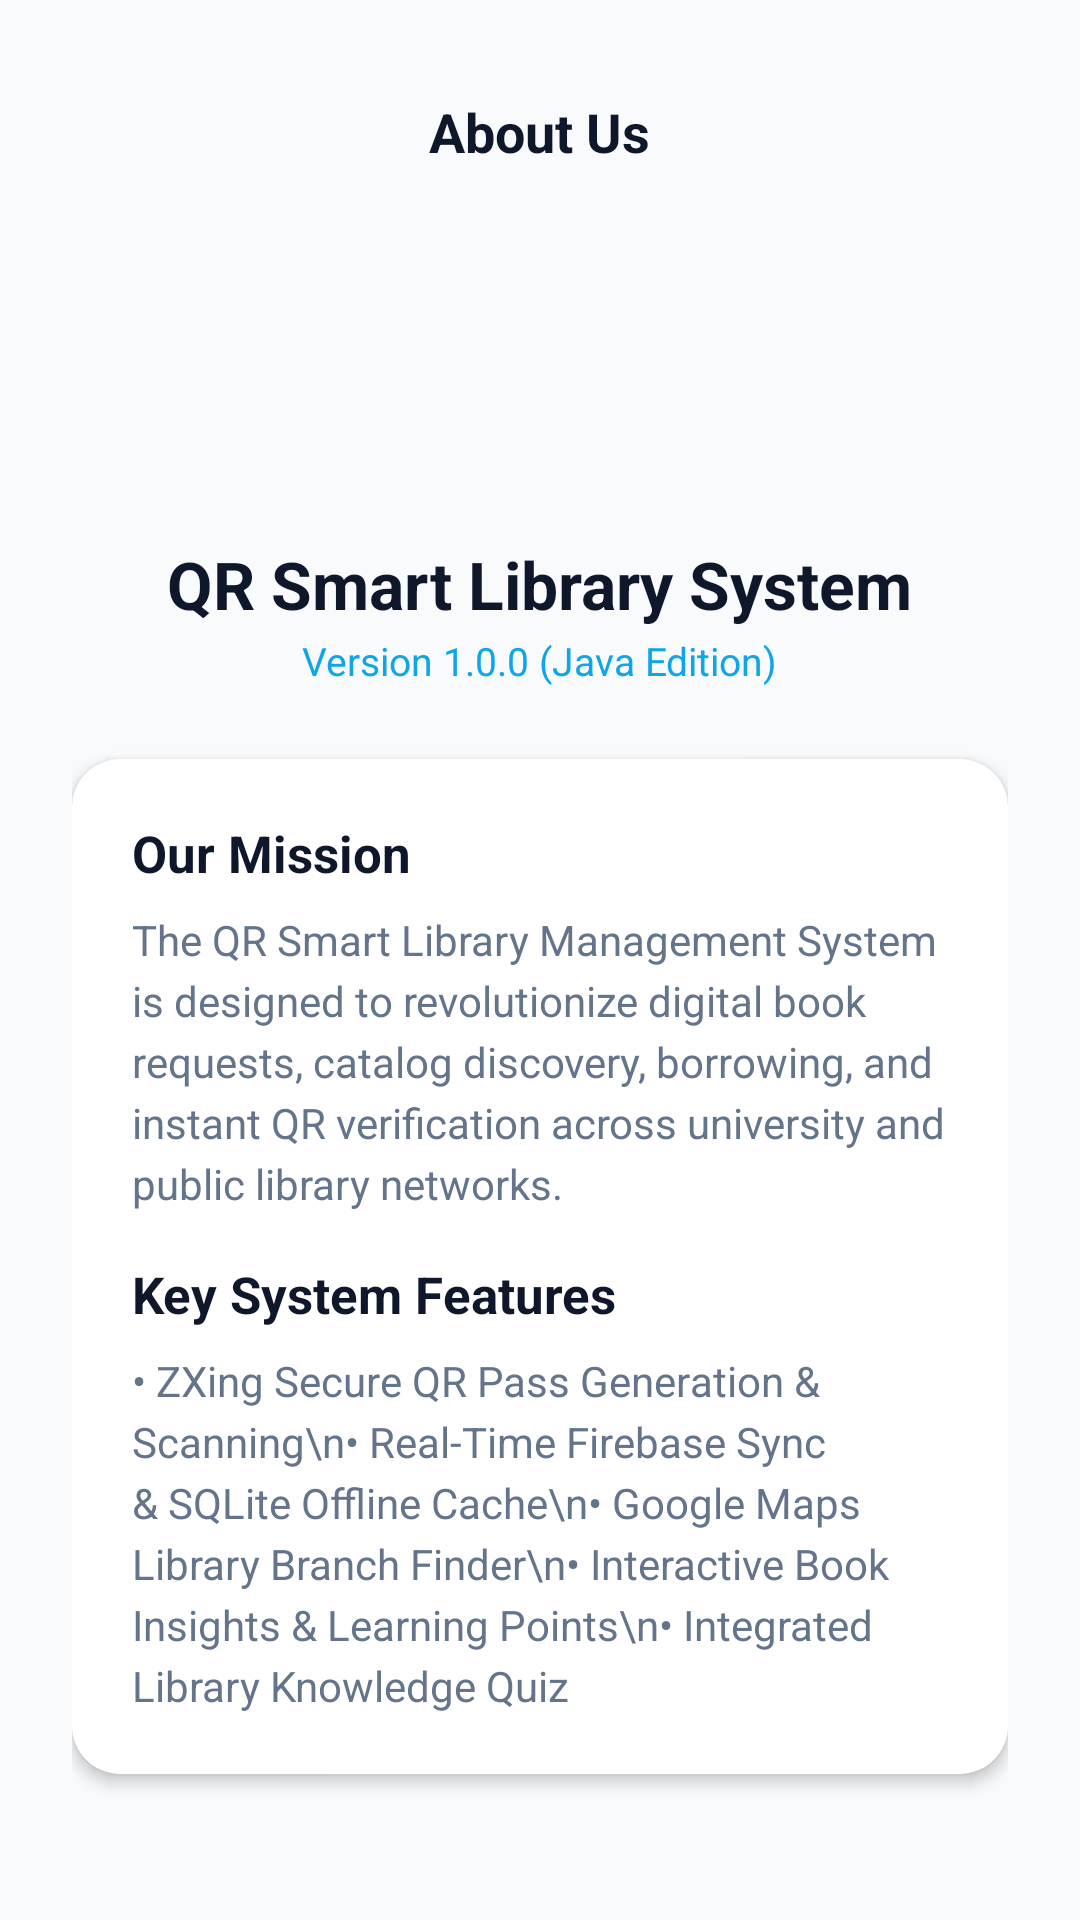

Layout XML and referenced resources for this Android screen:
<!-- AndroidManifest.xml: application theme Theme.SmartLibrary -->
<!-- res/layout/activity_about_us.xml -->
<?xml version="1.0" encoding="utf-8"?>
<ScrollView xmlns:android="http://schemas.android.com/apk/res/android"
    xmlns:app="http://schemas.android.com/apk/res-auto"
    android:layout_width="match_parent"
    android:layout_height="match_parent"
    android:background="@color/background"
    android:fillViewport="true">

    <LinearLayout
        android:layout_width="match_parent"
        android:layout_height="wrap_content"
        android:orientation="vertical"
        android:padding="24dp">

        <RelativeLayout
            android:layout_width="match_parent"
            android:layout_height="wrap_content">

            <ImageView
                android:id="@+id/btnBackAbout"
                android:layout_width="40dp"
                android:layout_height="40dp"
                android:background="?attr/selectableItemBackgroundBorderless"
                android:contentDescription="Back"
                android:padding="8dp"
                android:src="@drawable/ic_back"
                app:tint="@color/text_primary" />

            <TextView
                android:layout_width="wrap_content"
                android:layout_height="wrap_content"
                android:layout_centerInParent="true"
                android:text="About Us"
                android:textColor="@color/text_primary"
                android:textSize="18sp"
                android:textStyle="bold" />
        </RelativeLayout>

        <LinearLayout
            android:layout_width="match_parent"
            android:layout_height="wrap_content"
            android:layout_marginTop="24dp"
            android:gravity="center_horizontal"
            android:orientation="vertical">

            <ImageView
                android:layout_width="80dp"
                android:layout_height="80dp"
                android:contentDescription="Logo"
                android:src="@drawable/ic_book"
                app:tint="@color/accent" />

            <TextView
                android:layout_width="wrap_content"
                android:layout_height="wrap_content"
                android:layout_marginTop="12dp"
                android:text="QR Smart Library System"
                android:textColor="@color/text_primary"
                android:textSize="22sp"
                android:textStyle="bold" />

            <TextView
                android:layout_width="wrap_content"
                android:layout_height="wrap_content"
                android:layout_marginTop="2dp"
                android:text="Version 1.0.0 (Java Edition)"
                android:textColor="@color/accent"
                android:textSize="13sp" />
        </LinearLayout>

        <com.google.android.material.card.MaterialCardView
            android:layout_width="match_parent"
            android:layout_height="wrap_content"
            android:layout_marginTop="24dp"
            app:cardBackgroundColor="@color/surface"
            app:cardCornerRadius="16dp"
            app:cardElevation="3dp"
            app:strokeColor="@color/card_stroke">

            <LinearLayout
                android:layout_width="match_parent"
                android:layout_height="wrap_content"
                android:orientation="vertical"
                android:padding="20dp">

                <TextView
                    android:layout_width="wrap_content"
                    android:layout_height="wrap_content"
                    android:text="Our Mission"
                    android:textColor="@color/text_primary"
                    android:textSize="17sp"
                    android:textStyle="bold" />

                <TextView
                    android:layout_width="match_parent"
                    android:layout_height="wrap_content"
                    android:layout_marginTop="8dp"
                    android:lineSpacingExtra="4dp"
                    android:text="The QR Smart Library Management System is designed to revolutionize digital book requests, catalog discovery, borrowing, and instant QR verification across university and public library networks."
                    android:textColor="@color/text_secondary"
                    android:textSize="14sp" />

                <TextView
                    android:layout_width="wrap_content"
                    android:layout_height="wrap_content"
                    android:layout_marginTop="16dp"
                    android:text="Key System Features"
                    android:textColor="@color/text_primary"
                    android:textSize="17sp"
                    android:textStyle="bold" />

                <TextView
                    android:layout_width="match_parent"
                    android:layout_height="wrap_content"
                    android:layout_marginTop="8dp"
                    android:lineSpacingExtra="4dp"
                    android:text="• ZXing Secure QR Pass Generation &amp; Scanning\n• Real-Time Firebase Sync &amp; SQLite Offline Cache\n• Google Maps Library Branch Finder\n• Interactive Book Insights &amp; Learning Points\n• Integrated Library Knowledge Quiz"
                    android:textColor="@color/text_secondary"
                    android:textSize="14sp" />

            </LinearLayout>
        </com.google.android.material.card.MaterialCardView>

    </LinearLayout>
</ScrollView>
<!-- resources referenced by this layout -->
<resources>
  <color name="accent">#0EA5E9</color>
  <color name="background">#F8FAFC</color>
  <color name="card_stroke">#CBD5E1</color>
  <color name="surface">#FFFFFF</color>
  <color name="text_primary">#0F172A</color>
  <color name="text_secondary">#64748B</color>
  <style name="Theme.SmartLibrary" parent="Base.Theme.SmartLibrary" />
  <style name="Base.Theme.SmartLibrary" parent="Theme.MaterialComponents.DayNight.NoActionBar">
          
          <item name="colorPrimary">@color/primary</item>
          <item name="colorPrimaryVariant">@color/primary_dark</item>
          <item name="colorOnPrimary">@color/white</item>
          
          <item name="colorSecondary">@color/accent</item>
          <item name="colorSecondaryVariant">@color/accent_dark</item>
          <item name="colorOnSecondary">@color/white</item>
          
          <item name="android:statusBarColor">@color/primary_dark</item>
          <item name="android:windowLightStatusBar">false</item>
          
          <item name="android:windowBackground">@color/background</item>
      </style>
  <color name="primary">#1E293B</color>
  <color name="primary_dark">#0F172A</color>
  <color name="white">#FFFFFF</color>
  <color name="accent_dark">#0284C7</color>
</resources>
